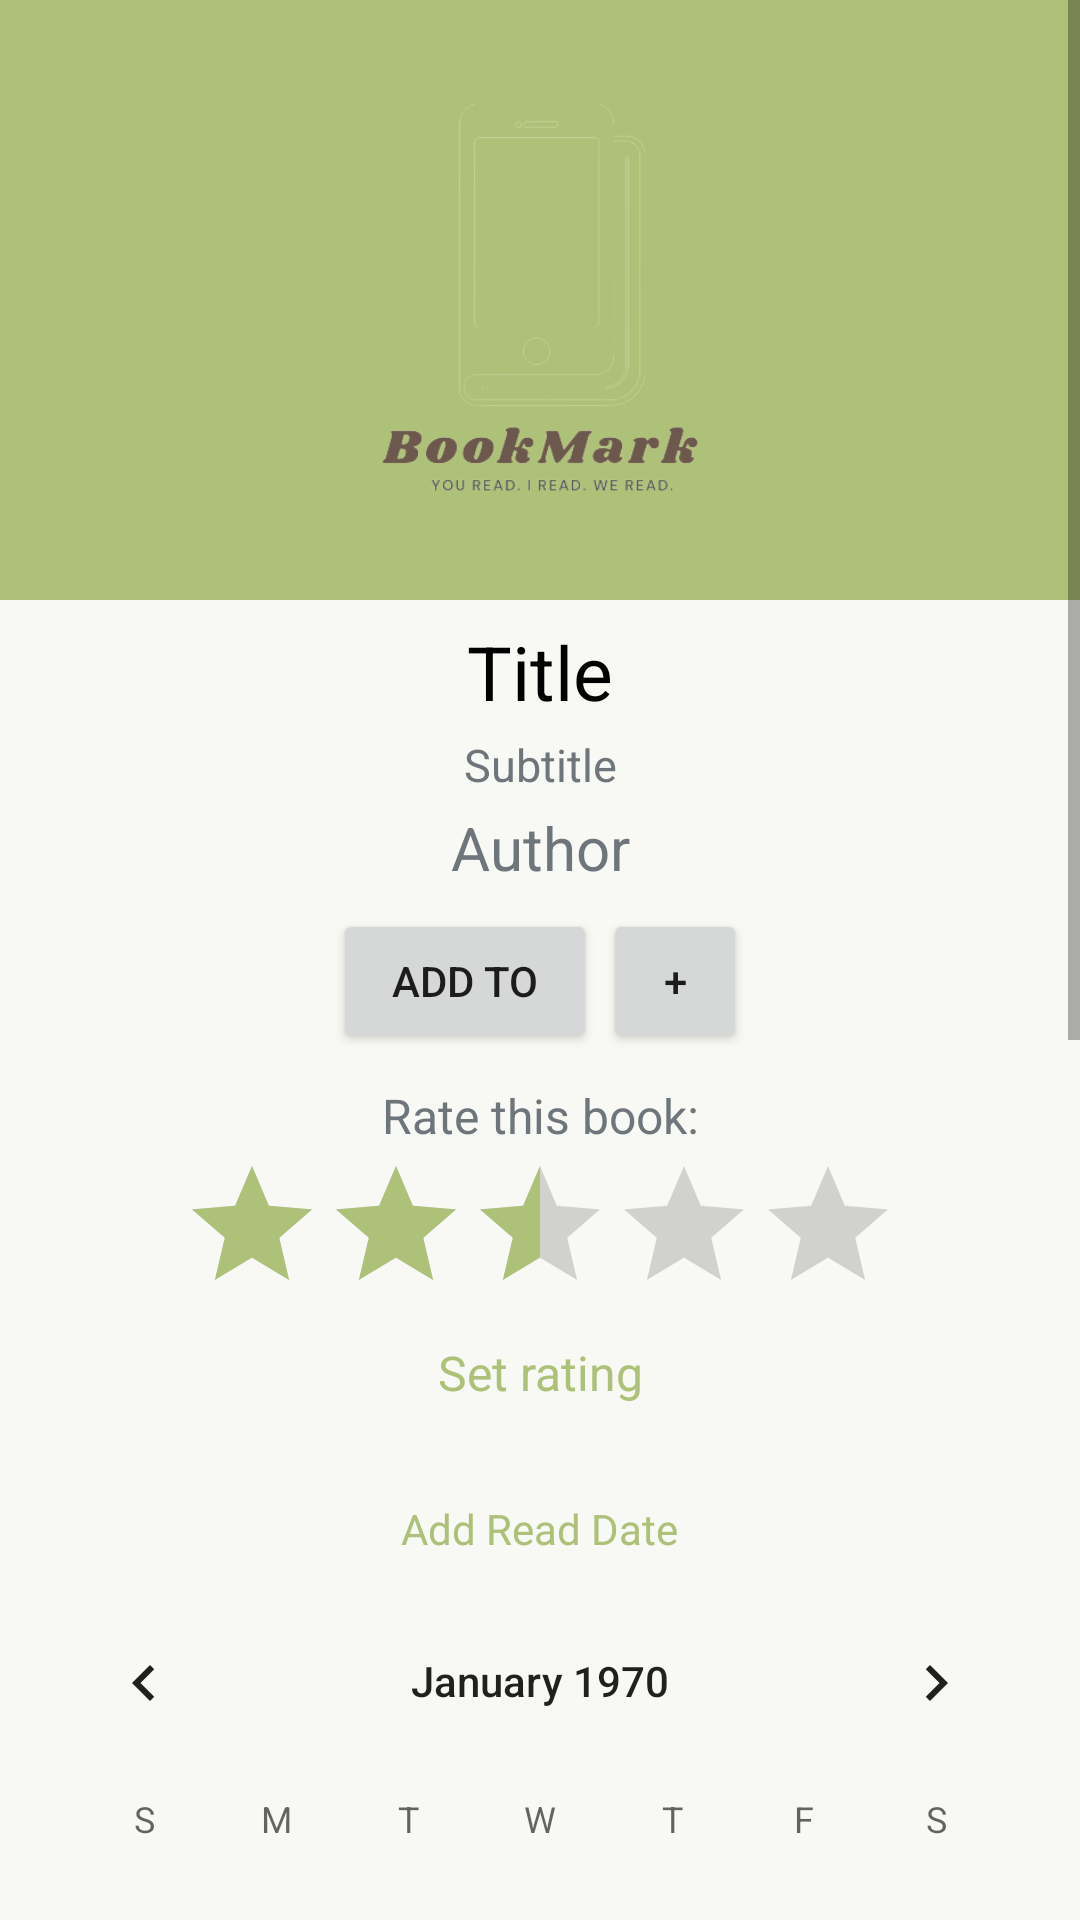

Write the Android layout XML for this screen, with the resource values it uses.
<!-- AndroidManifest.xml: application theme Theme.BookMark -->
<!-- res/layout/fragment_book_details.xml -->
<?xml version="1.0" encoding="utf-8"?>
<RelativeLayout xmlns:android="http://schemas.android.com/apk/res/android"
    xmlns:tools="http://schemas.android.com/tools"
    android:layout_width="match_parent"
    android:layout_height="match_parent"
    tools:context=".fragments.BookDetails">
    <ScrollView
        android:layout_width="match_parent"
        android:layout_height="match_parent"
        android:background="@color/background"
        tools:context=".BookDetail">

        <LinearLayout
            android:layout_width="match_parent"
            android:layout_height="wrap_content"
            android:background="@color/background"
            android:orientation="vertical">

            <ImageView
                android:id="@+id/IVBookDetail"
                android:layout_width="match_parent"
                android:layout_height="200dp"
                android:background="@color/light_green"
                android:padding="5dp"
                android:src="@drawable/logo1"
                />
            <TextView
                android:id="@+id/TVBookDetailTitle"
                android:layout_width="match_parent"
                android:layout_height="wrap_content"
                android:layout_marginTop="5dp"
                android:text="Title"
                android:textAlignment="center"
                android:padding="2dp"
                android:textSize="25sp"
                android:textColor="@color/black"/>

            <TextView
                android:id="@+id/TVBookDetailSubtitle"
                android:layout_width="match_parent"
                android:layout_height="wrap_content"
                android:text="Subtitle"
                android:textAlignment="center"
                android:padding="2dp"
                android:textSize="15sp"
                android:textColor="#6F767B"/>

            <TextView
                android:id="@+id/TVBookDetailAuthor"
                android:layout_width="match_parent"
                android:layout_height="wrap_content"
                android:text="Author"
                android:textAlignment="center"
                android:padding="2dp"
                android:textSize="20sp"
                android:textColor="#6F767B"/>

            <LinearLayout
                android:layout_width="wrap_content"
                android:layout_height="wrap_content"
                android:layout_gravity="center"
                android:layout_marginTop="5dp">


                <Button
                    android:id="@+id/btnWantToRead"
                    android:layout_width="wrap_content"
                    android:layout_height="wrap_content"
                    android:text="Add to"
                    />

                <Button
                    android:id="@+id/btnAdd"
                    android:layout_width="48dp"
                    android:layout_height="wrap_content"
                    android:layout_marginLeft="2dp"
                    android:text="+" />


            </LinearLayout>

            <TextView
                android:id="@+id/TVRate"
                android:layout_width="match_parent"
                android:layout_height="wrap_content"
                android:text="Rate this book:"
                android:textAlignment="center"
                android:layout_marginTop="10dp"
                android:textSize="16sp"
                android:textColor="#6F767B"
                />
            <RatingBar
                android:id="@+id/RBBookDetail"

                android:layout_width="wrap_content"
                android:layout_height="wrap_content"
                android:layout_gravity="center"
                android:indeterminate="false"
                android:numStars="5"
                android:layout_marginTop="2dp"
                android:progressTint="@color/light_green"
                android:rating="2.5"
                android:stepSize="0.5" />

            <TextView
                android:id="@+id/TVSetRating"
                android:layout_width="match_parent"
                android:layout_height="wrap_content"
                android:text="Set rating"
                android:textAlignment="center"
                android:layout_marginTop="5dp"
                android:textSize="16sp"
                android:textColor="@color/light_green"
                />

            <TextView
                android:id="@+id/readDateTV"
                android:layout_width="match_parent"
                android:layout_height="wrap_content"
                android:layout_centerInParent="true"
                android:gravity="center"
                android:layout_marginTop="10dp"
                android:textSize="16sp"
                android:textColor="#6F767B"

                />

            <TextView
                android:id="@+id/showCalendar"
                android:layout_width="wrap_content"
                android:layout_height="wrap_content"
                android:layout_gravity="center"
                android:text="Add Read Date"
                android:textColor="@color/light_green"
                />
            <CalendarView
                android:id="@+id/calendar"
                android:layout_width="wrap_content"
                android:layout_height="wrap_content"
                android:layout_marginTop="8dp"
                android:layout_marginBottom="20dp"
                android:layout_gravity="center"

                />

            <Button
                android:id="@+id/calendarBtn"
                android:layout_width="wrap_content"
                android:layout_height="wrap_content"
                android:text="Save"
                android:layout_gravity="center"

                />

            <View
                android:layout_width="300dp"
                android:layout_height="2dp"
                android:layout_marginTop="10dp"
                android:layout_gravity="center"
                android:background="#c0c0c0"/>

            <TextView
                android:layout_width="match_parent"
                android:layout_height="wrap_content"
                android:layout_marginTop="10dp"
                android:text="DESCRIPTION"
                android:textSize="17dp"
                android:textAlignment="center"/>
            <TextView
                android:id="@+id/TVBookDetailDescription"
                android:layout_width="match_parent"
                android:layout_height="wrap_content"
                android:layout_margin="10dp"
                android:text="This is a book description that would be collected from book object"
                />
            <TextView
                android:id="@+id/idTVNoOfPages"
                android:layout_width="match_parent"
                android:layout_height="wrap_content"
                android:layout_margin="10dp"
                android:padding="4dp"
                android:text="Number of Pages"
                android:textSize="14sp" />


            <TextView
                android:id="@+id/idTVPublishDate"
                android:layout_width="match_parent"
                android:layout_height="wrap_content"
                android:layout_margin="10dp"
                android:padding="4dp"
                android:text="Publish Date"
                android:textSize="14sp" />

            <TextView
                android:id="@+id/idTVPublisher"
                android:layout_width="match_parent"
                android:layout_height="wrap_content"
                android:padding="4dp"
                android:layout_margin="10dp"
                android:text="Publisher"
                android:textSize="14sp" />

            <View
                android:layout_width="300dp"
                android:layout_height="2dp"
                android:layout_marginTop="5dp"
                android:layout_gravity="center"
                android:background="#c0c0c0"/>

           


        </LinearLayout>




    </ScrollView>

</RelativeLayout>
<!-- resources referenced by this layout -->
<resources>
  <color name="background"> #F8F8F4 </color>
  <color name="black">#FF000000</color>
  <color name="light_green">#adc178 </color>
  <!-- drawable add_review: png bitmap (drawable, 7685 bytes) -->
  <!-- drawable logo1: png bitmap (drawable, 27969 bytes) -->
  <style name="Theme.BookMark" parent="Theme.MaterialComponents.DayNight.DarkActionBar">
          
          <item name="colorPrimary">@color/light_green</item>
          <item name="colorPrimaryVariant">@color/brown</item>
          <item name="colorOnPrimary">@color/white</item>
          
          <item name="colorSecondary">@color/background</item>
          <item name="colorSecondaryVariant">@color/teal_700</item>
          <item name="colorOnSecondary">@color/brown</item>
          
          <item name="android:statusBarColor">?attr/colorPrimaryVariant</item>
          
      </style>
  <color name="brown"> #6c584c </color>
  <color name="white">#FFFFFFFF</color>
  <color name="teal_700">#FF018786</color>
</resources>
